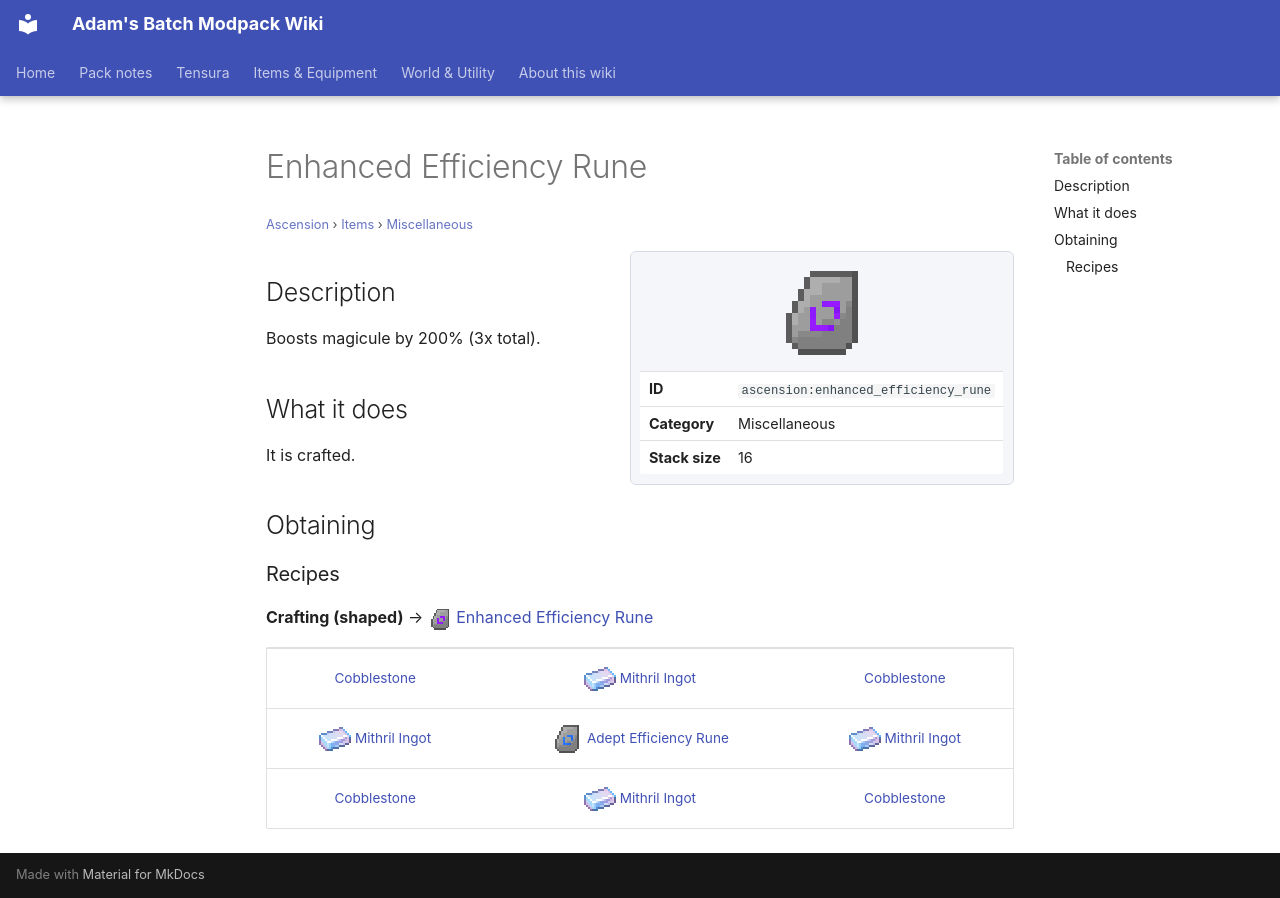

repository: Proteus-Nell/Adams-Batch-MC-Modpack-Wiki · page: ascension/items/miscellaneous/enhanced-efficiency-rune/index.html · generator: mkdocs

# Enhanced Efficiency Rune

<small>[Ascension](../../index.md) &rsaquo; [Items](../index.md) &rsaquo; [Miscellaneous](index.md)</small>

<div class="infobox" markdown>

![Enhanced Efficiency Rune](../../../assets/icons/ascension/item/enhanced_efficiency_rune.png)

| | |
|---|---|
| **ID** | `ascension:enhanced_efficiency_rune` |
| **Category** | Miscellaneous |
| **Stack size** | 16 |

</div>

## Description

Boosts magicule by 200% (3x total).

## What it does

It is crafted.

## Obtaining

### Recipes

**Crafting (shaped)** &rarr; ![](../../../assets/icons/ascension/item/enhanced_efficiency_rune.png) [Enhanced Efficiency Rune](enhanced-efficiency-rune.md)

<div class="recipe" markdown>

| | | |
|---|---|---|
|  [Cobblestone](https://minecraft.wiki/w/Cobblestone) | ![](../../../assets/icons/tensura/item/mithril_ingot.png) [Mithril Ingot](../../../tensura-reincarnated/items/materials/mithril-ingot.md) |  [Cobblestone](https://minecraft.wiki/w/Cobblestone) |
| ![](../../../assets/icons/tensura/item/mithril_ingot.png) [Mithril Ingot](../../../tensura-reincarnated/items/materials/mithril-ingot.md) | ![](../../../assets/icons/ascension/item/adept_efficiency_rune.png) [Adept Efficiency Rune](adept-efficiency-rune.md) | ![](../../../assets/icons/tensura/item/mithril_ingot.png) [Mithril Ingot](../../../tensura-reincarnated/items/materials/mithril-ingot.md) |
|  [Cobblestone](https://minecraft.wiki/w/Cobblestone) | ![](../../../assets/icons/tensura/item/mithril_ingot.png) [Mithril Ingot](../../../tensura-reincarnated/items/materials/mithril-ingot.md) |  [Cobblestone](https://minecraft.wiki/w/Cobblestone) |

</div>
